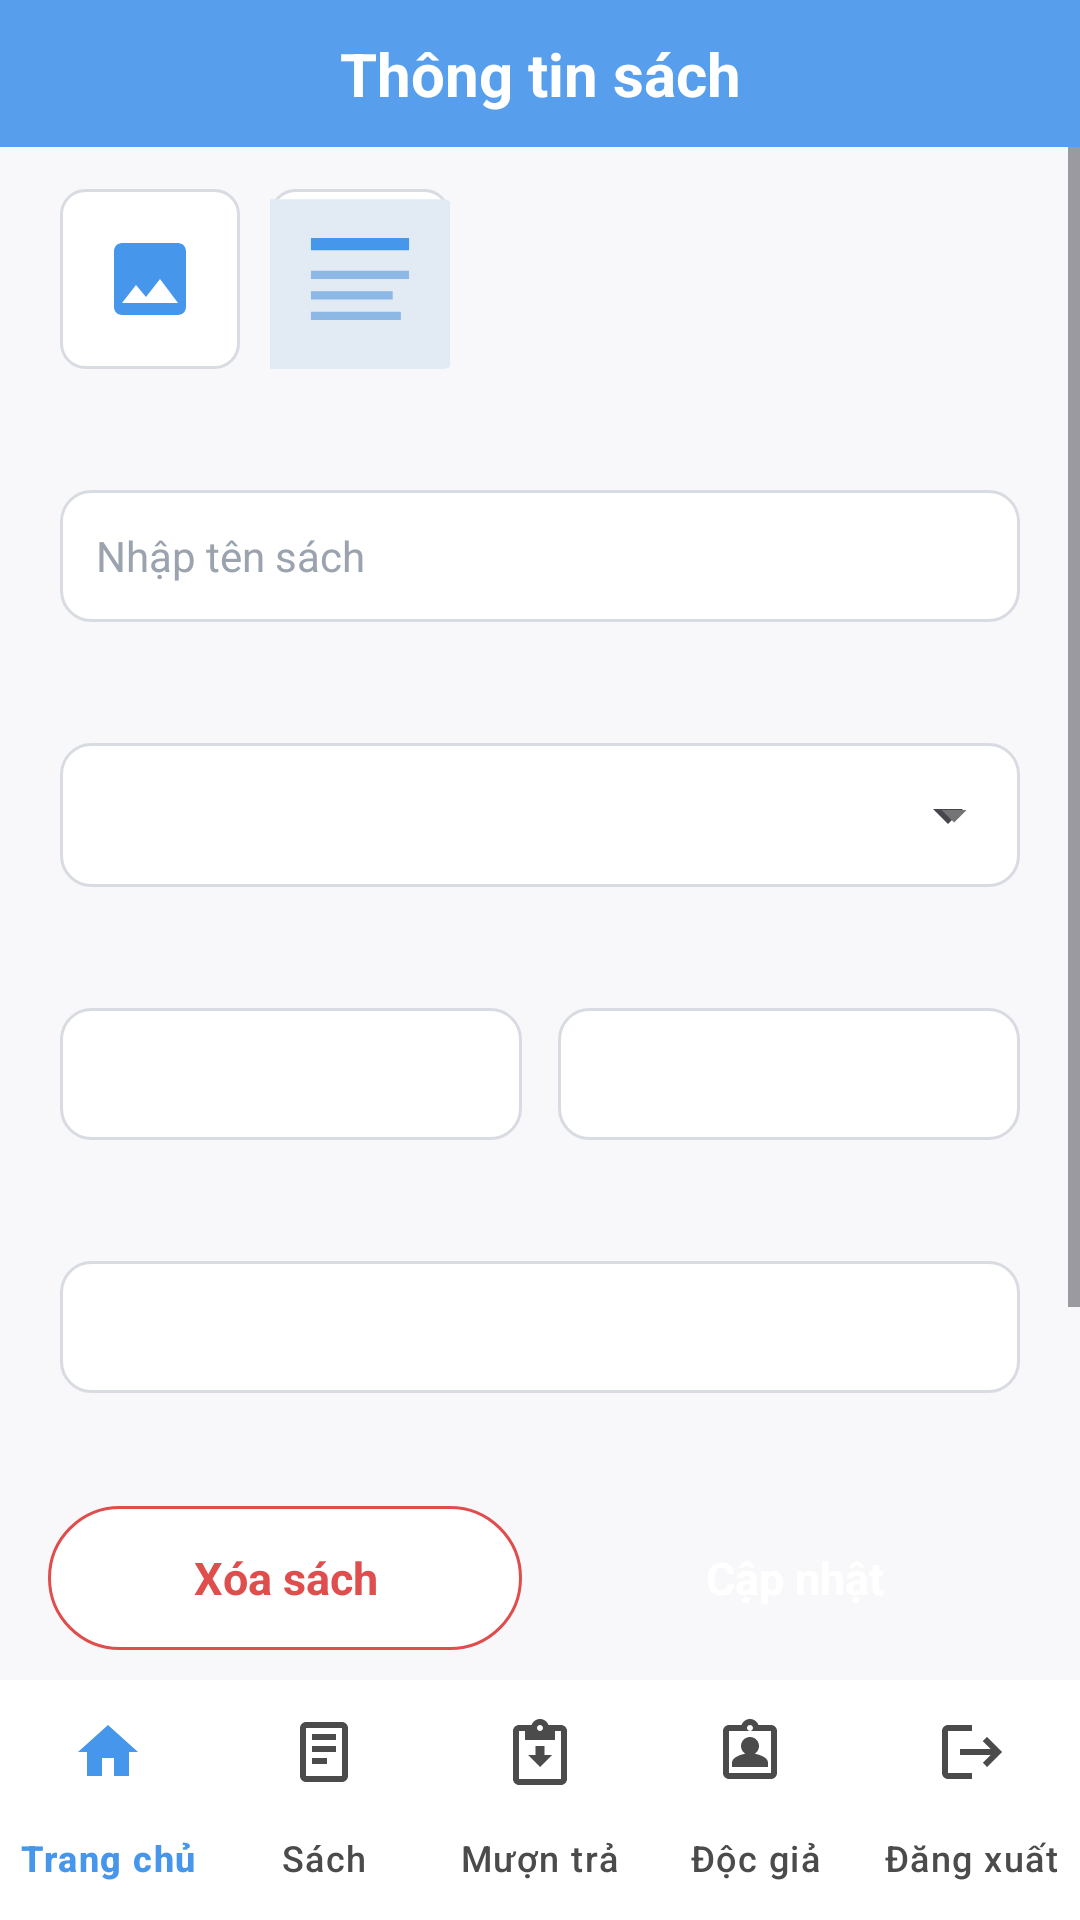

Produce the Android XML layout that renders to this screen, including the resource entries it uses.
<!-- AndroidManifest.xml: application theme Theme.QuanLyThuVien -->
<!-- res/layout/activity_sach_detail.xml -->
<?xml version="1.0" encoding="utf-8"?>
<androidx.constraintlayout.widget.ConstraintLayout xmlns:android="http://schemas.android.com/apk/res/android"
    xmlns:app="http://schemas.android.com/apk/res-auto"
    android:layout_width="match_parent"
    android:layout_height="match_parent"
    android:background="@color/colorBackground">

    
    <androidx.constraintlayout.widget.ConstraintLayout
        android:id="@+id/header"
        android:layout_width="0dp"
        android:layout_height="49dp"
        android:background="@drawable/bg_header_sach"
        app:layout_constraintTop_toTopOf="parent"
        app:layout_constraintStart_toStartOf="parent"
        app:layout_constraintEnd_toEndOf="parent">

        <ImageView
            android:id="@+id/btnBack"
            android:layout_width="28dp"
            android:layout_height="28dp"
            android:layout_marginStart="12dp"
            android:padding="2dp"
            android:src="@drawable/ic_arrow_back"
            android:background="?attr/selectableItemBackgroundBorderless"
            android:contentDescription="Quay lại"
            app:layout_constraintTop_toTopOf="parent"
            app:layout_constraintBottom_toBottomOf="parent"
            app:layout_constraintStart_toStartOf="parent" />

        <TextView
            android:layout_width="wrap_content"
            android:layout_height="wrap_content"
            android:text="Thông tin sách"
            android:textColor="#FFFFFF"
            android:textSize="20sp"
            android:textStyle="bold"
            app:layout_constraintTop_toTopOf="parent"
            app:layout_constraintBottom_toBottomOf="parent"
            app:layout_constraintStart_toStartOf="parent"
            app:layout_constraintEnd_toEndOf="parent" />
    </androidx.constraintlayout.widget.ConstraintLayout>

    
    <com.google.android.material.bottomnavigation.BottomNavigationView
        android:id="@+id/bottomNav"
        android:layout_width="0dp"
        android:layout_height="wrap_content"
        android:background="#FFFFFF"
        app:menu="@menu/bottom_nav_menu"
        app:labelVisibilityMode="labeled"
        app:itemIconTint="@color/bottom_nav_item_color"
        app:itemTextColor="@color/bottom_nav_item_color"
        app:layout_constraintStart_toStartOf="parent"
        app:layout_constraintEnd_toEndOf="parent"
        app:layout_constraintBottom_toBottomOf="parent" />

    
    <LinearLayout
        android:id="@+id/actionBar"
        android:layout_width="0dp"
        android:layout_height="wrap_content"
        android:orientation="horizontal"
        android:background="@color/colorBackground"
        android:paddingHorizontal="16dp"
        android:paddingVertical="10dp"
        app:layout_constraintStart_toStartOf="parent"
        app:layout_constraintEnd_toEndOf="parent"
        app:layout_constraintBottom_toTopOf="@id/bottomNav">

        <TextView
            android:id="@+id/btnDelete"
            android:layout_width="0dp"
            android:layout_height="48dp"
            android:layout_weight="1"
            android:gravity="center"
            android:text="Xóa sách"
            android:textColor="#E04D4D"
            android:textSize="15sp"
            android:textStyle="bold"
            android:background="@drawable/bg_btn_delete"
            android:clickable="true"
            android:focusable="true" />

        <View
            android:layout_width="12dp"
            android:layout_height="match_parent" />

        <TextView
            android:id="@+id/btnUpdate"
            android:layout_width="0dp"
            android:layout_height="48dp"
            android:layout_weight="1"
            android:gravity="center"
            android:text="Cập nhật"
            android:textColor="#FFFFFF"
            android:textSize="15sp"
            android:textStyle="bold"
            android:background="@drawable/bg_btn_submit"
            android:clickable="true"
            android:focusable="true" />
    </LinearLayout>

    
    <ScrollView
        android:layout_width="0dp"
        android:layout_height="0dp"
        android:fillViewport="true"
        app:layout_constraintTop_toBottomOf="@id/header"
        app:layout_constraintStart_toStartOf="parent"
        app:layout_constraintEnd_toEndOf="parent"
        app:layout_constraintBottom_toTopOf="@id/actionBar">

        <LinearLayout
            android:layout_width="match_parent"
            android:layout_height="wrap_content"
            android:orientation="vertical"
            android:paddingHorizontal="20dp"
            android:paddingTop="14dp"
            android:paddingBottom="8dp">

            
            <LinearLayout
                android:layout_width="wrap_content"
                android:layout_height="wrap_content"
                android:orientation="horizontal">

                <ImageView
                    android:id="@+id/ivThumbPlaceholder"
                    android:layout_width="60dp"
                    android:layout_height="60dp"
                    android:padding="14dp"
                    android:background="@drawable/bg_thumb_placeholder"
                    android:src="@drawable/ic_image_placeholder"
                    android:scaleType="fitCenter"
                    android:contentDescription="Ảnh" />

                <View
                    android:layout_width="10dp"
                    android:layout_height="match_parent" />

                <ImageView
                    android:id="@+id/ivThumbCover"
                    android:layout_width="60dp"
                    android:layout_height="60dp"
                    android:background="@drawable/bg_thumb_placeholder"
                    android:scaleType="centerCrop"
                    android:src="@drawable/ic_book_placeholder"
                    android:contentDescription="Bìa sách" />
            </LinearLayout>

            
            <TextView
                android:id="@+id/lblTen"
                style="@style/DetailLabel" />

            <EditText
                android:id="@+id/edtTen"
                style="@style/DetailInput"
                android:hint="Nhập tên sách"
                android:inputType="textCapSentences" />

            
            <TextView
                android:id="@+id/lblTheLoai"
                style="@style/DetailLabel" />

            <FrameLayout
                android:layout_width="match_parent"
                android:layout_height="48dp"
                android:layout_marginTop="6dp"
                android:background="@drawable/bg_input_form">

                <Spinner
                    android:id="@+id/spinnerTheLoai"
                    android:layout_width="match_parent"
                    android:layout_height="match_parent"
                    android:paddingHorizontal="12dp"
                    android:spinnerMode="dropdown" />

                <ImageView
                    android:layout_width="20dp"
                    android:layout_height="20dp"
                    android:layout_gravity="end|center_vertical"
                    android:layout_marginEnd="12dp"
                    android:src="@drawable/ic_dropdown"
                    android:contentDescription="Chọn" />
            </FrameLayout>

            
            <LinearLayout
                android:layout_width="match_parent"
                android:layout_height="wrap_content"
                android:orientation="horizontal">

                <LinearLayout
                    android:layout_width="0dp"
                    android:layout_height="wrap_content"
                    android:layout_weight="1"
                    android:orientation="vertical">

                    <TextView
                        android:id="@+id/lblTacGia"
                        style="@style/DetailLabel" />

                    <EditText
                        android:id="@+id/edtTacGia"
                        style="@style/DetailInput"
                        android:inputType="textCapWords" />
                </LinearLayout>

                <View
                    android:layout_width="12dp"
                    android:layout_height="1dp" />

                <LinearLayout
                    android:layout_width="0dp"
                    android:layout_height="wrap_content"
                    android:layout_weight="1"
                    android:orientation="vertical">

                    <TextView
                        android:id="@+id/lblSoLuong"
                        style="@style/DetailLabel" />

                    <EditText
                        android:id="@+id/edtSoLuong"
                        style="@style/DetailInput"
                        android:inputType="number" />
                </LinearLayout>
            </LinearLayout>

            
            <TextView
                android:id="@+id/lblNxb"
                style="@style/DetailLabel" />

            <EditText
                android:id="@+id/edtNxb"
                style="@style/DetailInput"
                android:inputType="textCapWords" />

            
            <TextView
                android:id="@+id/lblNamXb"
                style="@style/DetailLabel" />

            <EditText
                android:id="@+id/edtNamXb"
                style="@style/DetailInput"
                android:inputType="number"
                android:maxLength="4" />

        </LinearLayout>
    </ScrollView>

</androidx.constraintlayout.widget.ConstraintLayout>
<!-- resources referenced by this layout -->
<resources>
  <color name="colorBackground">#F8F8FA</color>
  <!-- drawable bg_btn_delete (drawable) -->
  <?xml version="1.0" encoding="utf-8"?>
  <shape xmlns:android="http://schemas.android.com/apk/res/android"
      android:shape="rectangle">
      <solid android:color="#FFFFFF" />
      <stroke android:width="1dp" android:color="#E04D4D" />
      <corners android:radius="25dp" />
  </shape>
  <!-- drawable bg_header_sach (drawable) -->
  <?xml version="1.0" encoding="utf-8"?>
  <shape xmlns:android="http://schemas.android.com/apk/res/android"
      android:shape="rectangle">
      <solid android:color="#E64696EB" />
  </shape>
  <!-- drawable bg_input_form (drawable) -->
  <?xml version="1.0" encoding="utf-8"?>
  <shape xmlns:android="http://schemas.android.com/apk/res/android"
      android:shape="rectangle">
      <solid android:color="#FFFFFF" />
      <stroke android:width="1dp" android:color="#D8DCE2" />
      <corners android:radius="10dp" />
  </shape>
  <!-- drawable bg_thumb_placeholder (drawable) -->
  <?xml version="1.0" encoding="utf-8"?>
  <shape xmlns:android="http://schemas.android.com/apk/res/android"
      android:shape="rectangle">
      <solid android:color="#FFFFFF" />
      <stroke android:width="1dp" android:color="#D8DCE2" />
      <corners android:radius="8dp" />
  </shape>
  <!-- drawable ic_dropdown (drawable) -->
  <vector xmlns:android="http://schemas.android.com/apk/res/android"
      android:width="20dp"
      android:height="20dp"
      android:viewportWidth="24"
      android:viewportHeight="24"
      android:tint="#747474">
      <path
          android:fillColor="#747474"
          android:pathData="M7,10l5,5 5,-5z"/>
  </vector>
  <!-- drawable ic_image_placeholder (drawable) -->
  <vector xmlns:android="http://schemas.android.com/apk/res/android"
      android:width="32dp"
      android:height="32dp"
      android:viewportWidth="24"
      android:viewportHeight="24"
      android:tint="#4696EB">
      <path
          android:fillColor="#4696EB"
          android:pathData="M21,19V5c0,-1.1 -0.9,-2 -2,-2H5c-1.1,0 -2,0.9 -2,2v14c0,1.1 0.9,2 2,2h14c1.1,0 2,-0.9 2,-2zM8.5,13.5l2.5,3.01L14.5,12l4.5,6H5l3.5,-4.5z"/>
  </vector>
  <style name="DetailInput">
          <item name="android:layout_width">match_parent</item>
          <item name="android:layout_height">44dp</item>
          <item name="android:layout_marginTop">6dp</item>
          <item name="android:background">@drawable/bg_input_form</item>
          <item name="android:paddingHorizontal">12dp</item>
          <item name="android:textColor">#000000</item>
          <item name="android:textColorHint">#9AA3AE</item>
          <item name="android:textSize">14sp</item>
      </style>
  <style name="DetailLabel">
          <item name="android:layout_width">match_parent</item>
          <item name="android:layout_height">wrap_content</item>
          <item name="android:layout_marginTop">14dp</item>
          <item name="android:textColor">#4B4B4B</item>
          <item name="android:textSize">15sp</item>
      </style>
  <style name="Theme.QuanLyThuVien" parent="Base.Theme.QuanLyThuVien" />
  <style name="Base.Theme.QuanLyThuVien" parent="Theme.Material3.DayNight.NoActionBar">
          <item name="colorPrimary">@color/colorPrimary</item>
          <item name="colorPrimaryVariant">@color/colorPrimaryDark</item>
          <item name="colorOnPrimary">@color/white</item>
          
          <item name="android:statusBarColor" tools:targetApi="l">@android:color/transparent</item>
          <item name="android:windowLightStatusBar" tools:targetApi="m">false</item>
      </style>
  <color name="colorPrimary">#4696EB</color>
  <color name="colorPrimaryDark">#4F91D7</color>
  <color name="white">#FFFFFFFF</color>
</resources>
